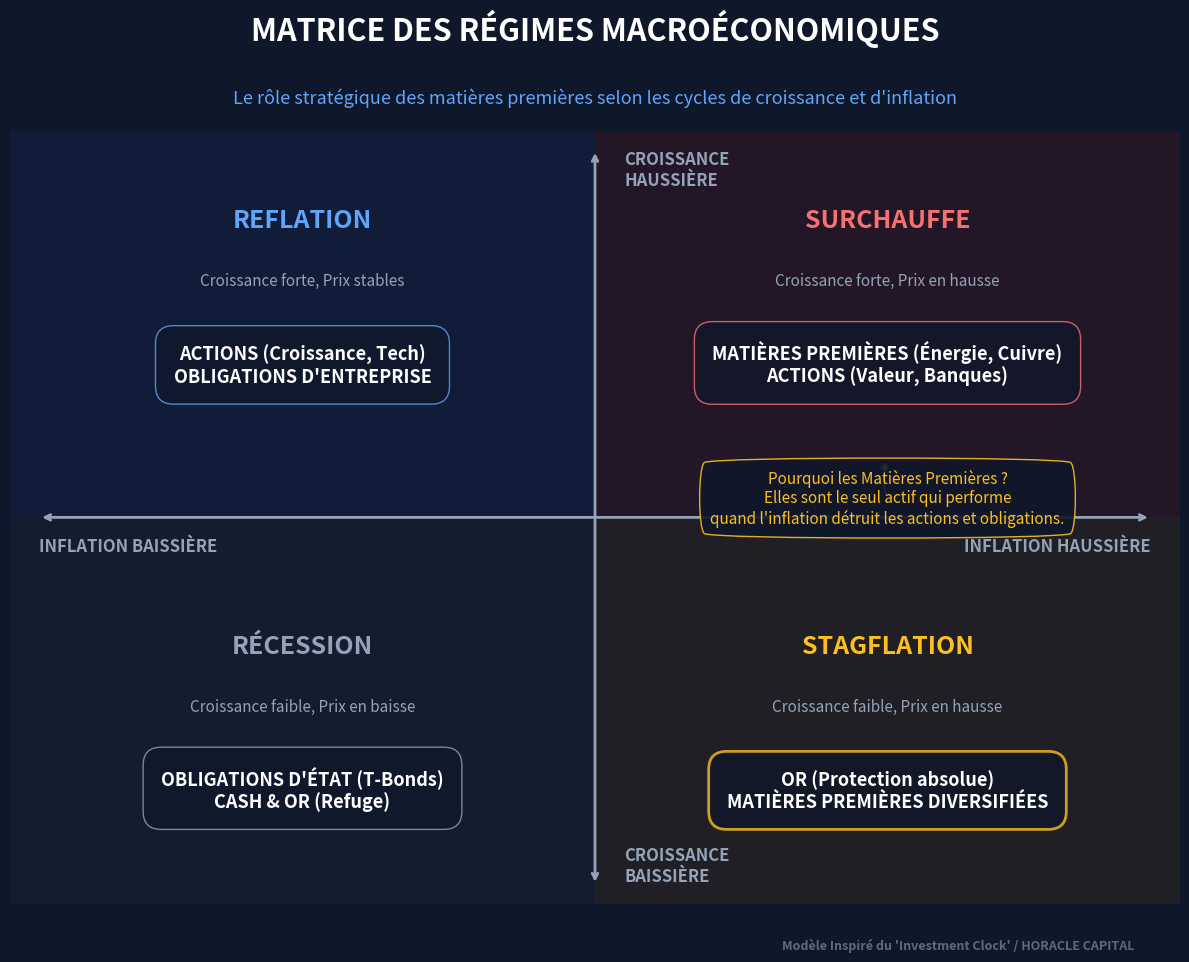

This figure's Python source: (Note: this script raises an exception after producing the figure.)
import matplotlib.pyplot as plt
import matplotlib.patches as patches

def generate_macro_matrix():
    # Horacle Style Constants
    BG_COLOR = '#0F172A'
    TEXT_COLOR = '#FFFFFF'
    DIM_COLOR = '#94A3B8'
    
    # Colors for the quadrants
    Q_COLORS = {
        'TL': '#1E3A8A', # Reflation (Blue)
        'TR': '#991B1B', # Overheat (Red/Orange)
        'BL': '#374151', # Deflation (Grey)
        'BR': '#854D0E'  # Stagflation (Gold/Brown)
    }

    fig, ax = plt.subplots(figsize=(12, 10), facecolor=BG_COLOR)
    ax.set_facecolor(BG_COLOR)
    
    # Define axes limits
    ax.set_xlim(-10, 10)
    ax.set_ylim(-10, 10)
    
    # 1. Draw Quadrants with subtle background colors
    ax.add_patch(patches.Rectangle((-10, 0), 10, 10, facecolor=Q_COLORS['TL'], alpha=0.15))
    ax.add_patch(patches.Rectangle((0, 0), 10, 10, facecolor=Q_COLORS['TR'], alpha=0.15))
    ax.add_patch(patches.Rectangle((-10, -10), 10, 10, facecolor=Q_COLORS['BL'], alpha=0.15))
    ax.add_patch(patches.Rectangle((0, -10), 10, 10, facecolor=Q_COLORS['BR'], alpha=0.15))

    # 2. Draw Central Axes (Arrows)
    ax.annotate('', xy=(9.5, 0), xytext=(-9.5, 0), arrowprops=dict(arrowstyle="<->", color=DIM_COLOR, lw=2))
    ax.annotate('', xy=(0, 9.5), xytext=(0, -9.5), arrowprops=dict(arrowstyle="<->", color=DIM_COLOR, lw=2))
    
    # Axes Labels
    ax.text(9.5, -0.5, "INFLATION HAUSSIÈRE", color=DIM_COLOR, fontsize=12, fontweight='bold', ha='right', va='top')
    ax.text(-9.5, -0.5, "INFLATION BAISSIÈRE", color=DIM_COLOR, fontsize=12, fontweight='bold', ha='left', va='top')
    ax.text(0.5, 9.5, "CROISSANCE\nHAUSSIÈRE", color=DIM_COLOR, fontsize=12, fontweight='bold', ha='left', va='top')
    ax.text(0.5, -9.5, "CROISSANCE\nBAISSIÈRE", color=DIM_COLOR, fontsize=12, fontweight='bold', ha='left', va='bottom')

    # 3. Populate Quadrants
    
    # Top-Left: Goldilocks / Reflation
    ax.text(-5, 7.5, "REFLATION", color='#60A5FA', fontsize=18, fontweight='bold', ha='center')
    ax.text(-5, 6, "Croissance forte, Prix stables", color=DIM_COLOR, fontsize=11, ha='center', style='italic')
    ax.text(-5, 3.5, "ACTIONS (Croissance, Tech)\nOBLIGATIONS D'ENTREPRISE", color=TEXT_COLOR, fontsize=13, fontweight='bold', ha='center', 
            bbox=dict(facecolor=BG_COLOR, edgecolor='#60A5FA', boxstyle='round,pad=1', alpha=0.8))

    # Bottom-Left: Deflation
    ax.text(-5, -3.5, "RÉCESSION", color='#94A3B8', fontsize=18, fontweight='bold', ha='center')
    ax.text(-5, -5, "Croissance faible, Prix en baisse", color=DIM_COLOR, fontsize=11, ha='center', style='italic')
    ax.text(-5, -7.5, "OBLIGATIONS D'ÉTAT (T-Bonds)\nCASH & OR (Refuge)", color=TEXT_COLOR, fontsize=13, fontweight='bold', ha='center', 
            bbox=dict(facecolor=BG_COLOR, edgecolor='#94A3B8', boxstyle='round,pad=1', alpha=0.8))

    # Top-Right: Overheat
    ax.text(5, 7.5, "SURCHAUFFE", color='#F87171', fontsize=18, fontweight='bold', ha='center')
    ax.text(5, 6, "Croissance forte, Prix en hausse", color=DIM_COLOR, fontsize=11, ha='center', style='italic')
    ax.text(5, 3.5, "MATIÈRES PREMIÈRES (Énergie, Cuivre)\nACTIONS (Valeur, Banques)", color=TEXT_COLOR, fontsize=13, fontweight='bold', ha='center', 
            bbox=dict(facecolor=BG_COLOR, edgecolor='#F87171', boxstyle='round,pad=1', alpha=0.8))

    # Bottom-Right: Stagflation (The key area for Commodities/Gold in the guide)
    ax.text(5, -3.5, "STAGFLATION", color='#FBBF24', fontsize=18, fontweight='bold', ha='center')
    ax.text(5, -5, "Croissance faible, Prix en hausse", color=DIM_COLOR, fontsize=11, ha='center', style='italic')
    ax.text(5, -7.5, "OR (Protection absolue)\nMATIÈRES PREMIÈRES DIVERSIFIÉES", color=TEXT_COLOR, fontsize=13, fontweight='bold', ha='center', 
            bbox=dict(facecolor=BG_COLOR, edgecolor='#FBBF24', boxstyle='round,pad=1', alpha=0.8, lw=2))

    # Highlight box for the Stagflation/Overheat commodity logic
    ax.annotate("Pourquoi les Matières Premières ?\nElles sont le seul actif qui performe\nquand l'inflation détruit les actions et obligations.",
                xy=(5, 1.5), xycoords='data',
                xytext=(5, 0.5), textcoords='data',
                ha="center", va="center", color='#FBBF24', fontsize=11, style='italic',
                bbox=dict(boxstyle="round4,pad=0.8", fc=BG_COLOR, ec='#FBBF24', lw=1, alpha=0.9),
                arrowprops=dict(arrowstyle="-|>", connectionstyle="arc3,rad=-0.2", color='#FBBF24'))

    # Formatting
    ax.axis('off')
    
    # Titles
    plt.suptitle("MATRICE DES RÉGIMES MACROÉCONOMIQUES", x=0.5, y=0.96, ha='center', fontsize=22, fontweight='bold', color=TEXT_COLOR)
    plt.title("Le rôle stratégique des matières premières selon les cycles de croissance et d'inflation", loc='center', fontsize=13, color='#60A5FA', pad=20)

    # Branding
    fig.text(0.95, 0.02, "Modèle Inspiré du 'Investment Clock' / HORACLE CAPITAL", fontsize=9, fontweight='bold', color=DIM_COLOR, ha='right', alpha=0.6)

    plt.tight_layout(rect=[0, 0.05, 1, 0.95])
    
    output_path = "public/assets/img/visuals/macro_regime_matrix.png"
    plt.savefig(output_path, dpi=300, bbox_inches='tight', facecolor=BG_COLOR)
    print(f"Chart successfully saved to {output_path}")

if __name__ == "__main__":
    generate_macro_matrix()
